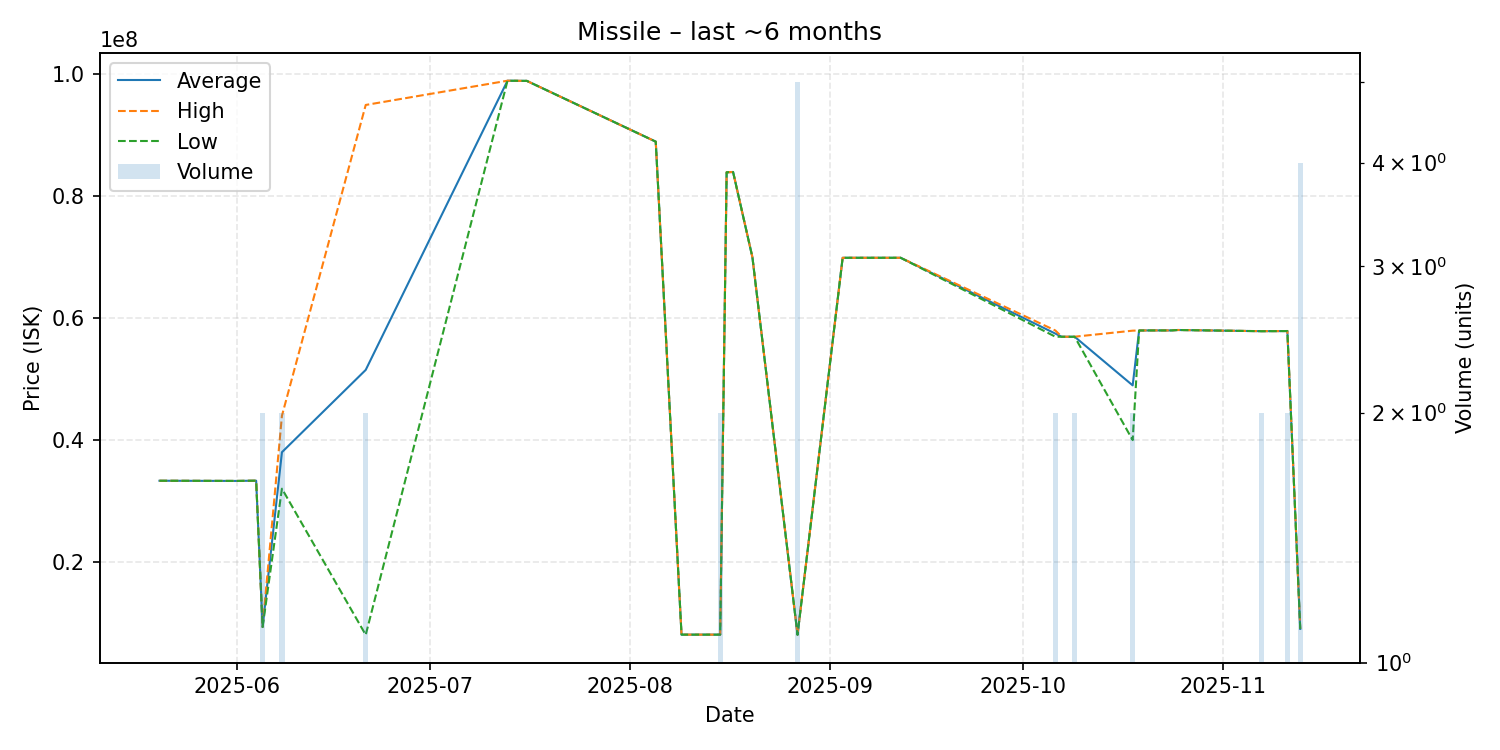

The table this chart was drawn from, first rows:
date, average, highest, lowest, order_count, volume
2025-05-20, 33330000, 33330000, 33330000, 1, 1
2025-06-01, 33300000, 33300000, 33300000, 1, 1
2025-06-03, 33330000, 33330000, 33330000, 1, 1
2025-06-04, 33340000, 33340000, 33340000, 1, 1
2025-06-05, 9333500, 9337000, 9330000, 2, 2
2025-06-08, 38015000, 44000000, 32030000, 2, 2
2025-06-21, 51519000, 95000000, 8038000, 2, 2
2025-07-13, 98980000, 98980000, 98980000, 1, 1
2025-07-16, 98950000, 98950000, 98950000, 1, 1
2025-08-05, 88980000, 88980000, 88980000, 1, 1
2025-08-09, 8077000, 8077000, 8077000, 1, 1
2025-08-15, 8076500, 8077000, 8076000, 2, 2
2025-08-16, 83950000, 83950000, 83950000, 1, 1
2025-08-17, 84000000, 84000000, 84000000, 1, 1
2025-08-20, 70000000, 70000000, 70000000, 1, 1
2025-08-27, 8073200, 8082000, 8041000, 3, 5
2025-09-03, 69920000, 69920000, 69920000, 1, 1
2025-09-12, 69920000, 69920000, 69920000, 1, 1
2025-10-06, 57480000, 57990000, 56970000, 2, 2
2025-10-07, 56960000, 56960000, 56960000, 1, 1
2025-10-09, 56965000, 56970000, 56960000, 2, 2
2025-10-18, 48980000, 57960000, 40000000, 2, 2
2025-10-19, 57990000, 57990000, 57990000, 1, 1
2025-10-21, 58000000, 58000000, 58000000, 1, 1
2025-10-24, 58000000, 58000000, 58000000, 1, 1
2025-10-25, 58070000, 58070000, 58070000, 1, 1
2025-11-07, 57875000, 57880000, 57870000, 2, 2
2025-11-10, 57890000, 57890000, 57890000, 1, 1
2025-11-11, 57900000, 57900000, 57900000, 2, 2
2025-11-13, 9016750, 9018000, 9012000, 3, 4
